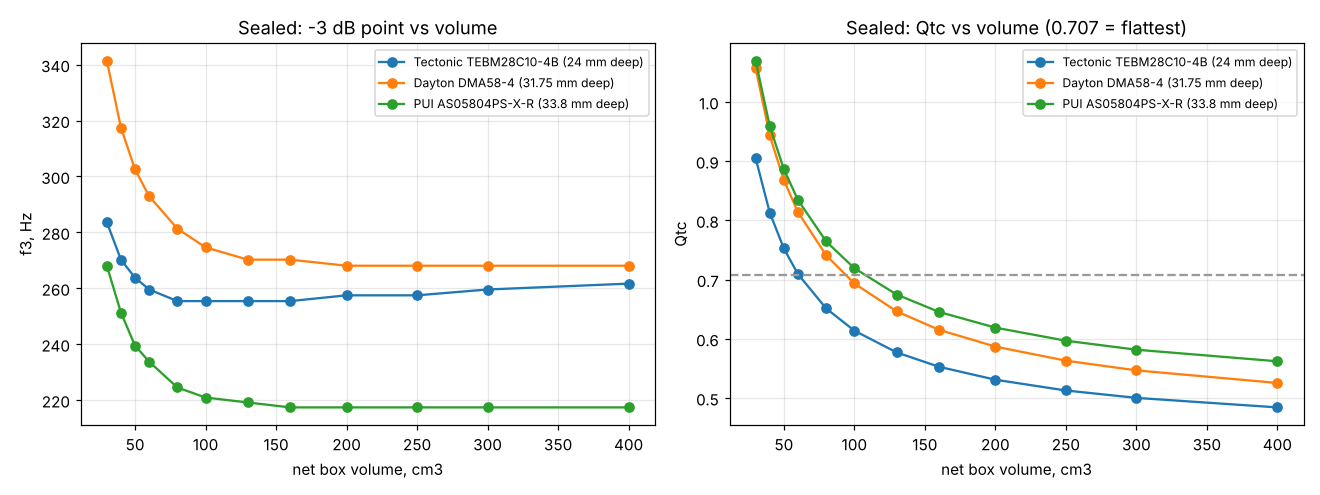

Values plotted in this chart, from the file beside it:
driver, Vb_cm3, f3_Hz, Qtc, fc_Hz, Vas_cm3, Fs, Qts
TEBM28C10-4B, 30, 284, 0.91, 305, 101, 146, 0.43
TEBM28C10-4B, 40, 270, 0.81, 274, 101, 146, 0.43
TEBM28C10-4B, 50, 264, 0.75, 254, 101, 146, 0.43
TEBM28C10-4B, 60, 260, 0.71, 239, 101, 146, 0.43
TEBM28C10-4B, 80, 255, 0.65, 220, 101, 146, 0.43
TEBM28C10-4B, 100, 255, 0.61, 207, 101, 146, 0.43
TEBM28C10-4B, 130, 255, 0.58, 195, 101, 146, 0.43
TEBM28C10-4B, 160, 255, 0.55, 187, 101, 146, 0.43
TEBM28C10-4B, 200, 257, 0.53, 179, 101, 146, 0.43
TEBM28C10-4B, 250, 257, 0.51, 173, 101, 146, 0.43
TEBM28C10-4B, 300, 260, 0.5, 169, 101, 146, 0.43
TEBM28C10-4B, 400, 262, 0.48, 163, 101, 146, 0.43
DMA58-4, 30, 341, 1.06, 384, 131, 166, 0.46
DMA58-4, 40, 317, 0.94, 343, 131, 166, 0.46
DMA58-4, 50, 303, 0.87, 316, 131, 166, 0.46
DMA58-4, 60, 293, 0.81, 296, 131, 166, 0.46
DMA58-4, 80, 281, 0.74, 269, 131, 166, 0.46
DMA58-4, 100, 275, 0.69, 252, 131, 166, 0.46
DMA58-4, 130, 270, 0.65, 235, 131, 166, 0.46
DMA58-4, 160, 270, 0.62, 224, 131, 166, 0.46
DMA58-4, 200, 268, 0.59, 213, 131, 166, 0.46
DMA58-4, 250, 268, 0.56, 205, 131, 166, 0.46
DMA58-4, 300, 268, 0.55, 199, 131, 166, 0.46
DMA58-4, 400, 268, 0.53, 191, 131, 166, 0.46
AS05804PS, 30, 268, 1.07, 311, 108, 145, 0.5
AS05804PS, 40, 251, 0.96, 279, 108, 145, 0.5
AS05804PS, 50, 239, 0.89, 258, 108, 145, 0.5
AS05804PS, 60, 234, 0.83, 243, 108, 145, 0.5
AS05804PS, 80, 224, 0.76, 222, 108, 145, 0.5
AS05804PS, 100, 221, 0.72, 209, 108, 145, 0.5
AS05804PS, 130, 219, 0.67, 196, 108, 145, 0.5
AS05804PS, 160, 217, 0.65, 188, 108, 145, 0.5
AS05804PS, 200, 217, 0.62, 180, 108, 145, 0.5
AS05804PS, 250, 217, 0.6, 174, 108, 145, 0.5
AS05804PS, 300, 217, 0.58, 169, 108, 145, 0.5
AS05804PS, 400, 217, 0.56, 163, 108, 145, 0.5
